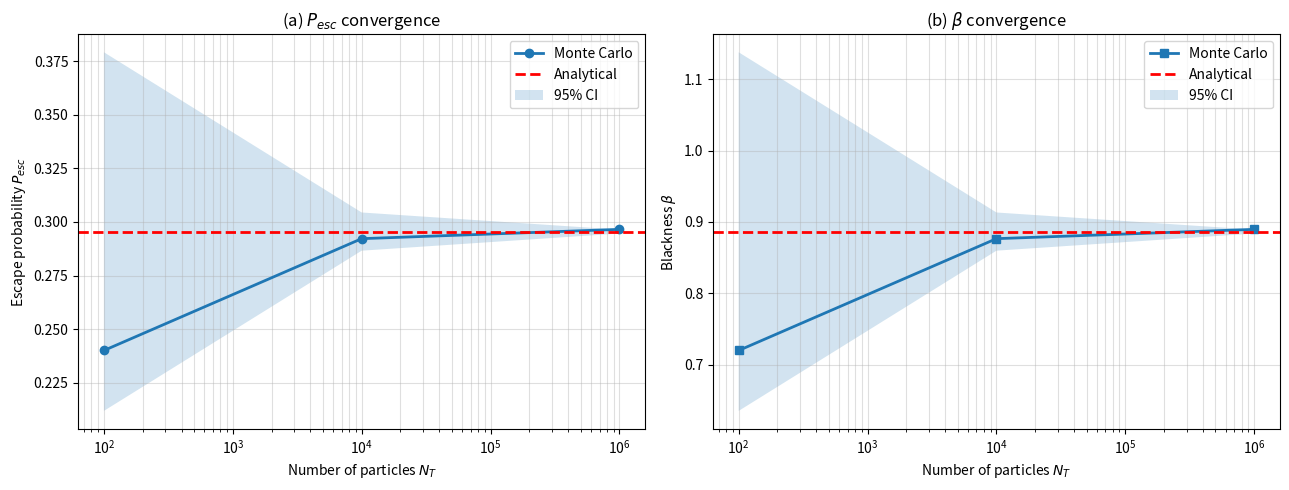
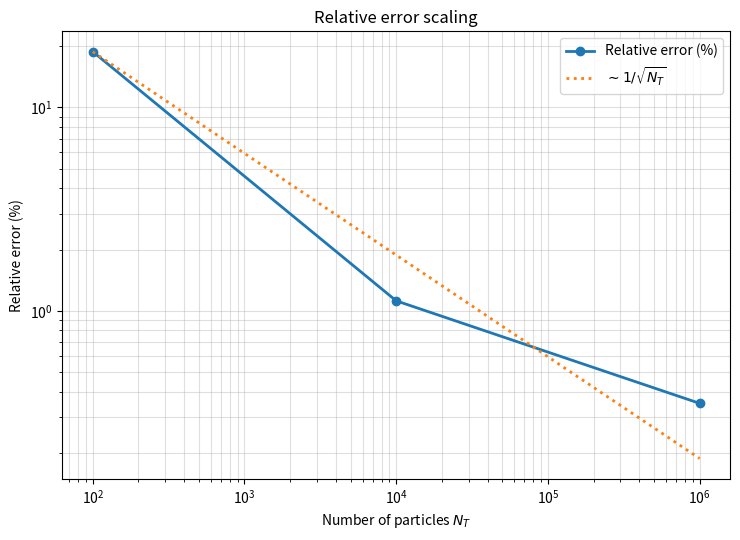
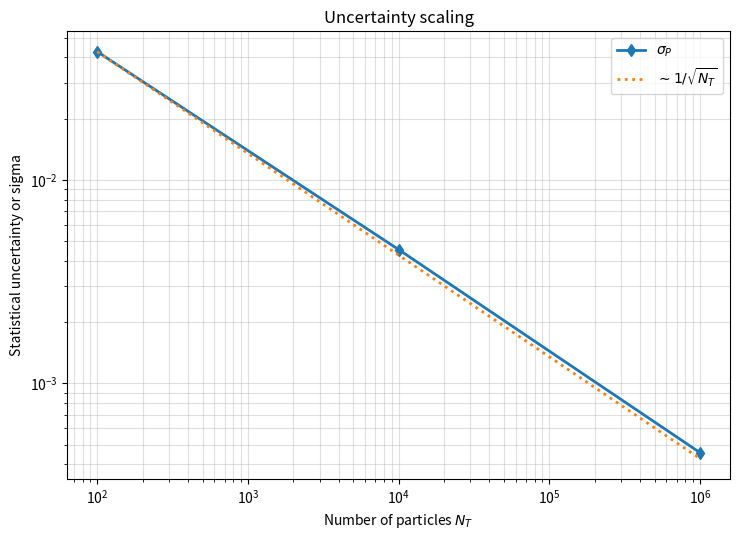

These figures' Python source, in order:
import numpy as np
import pandas as pd
import matplotlib.pyplot as plt
from scipy.special import expn
import os

# Create docs folder if not exists
os.makedirs("docs", exist_ok=True)

# giben parameter
SIGMA_A = 0.5    
H = 3.0         
S_BAR = 2.0 * H
N_VALUES = [10**2, 10**4, 10**6]


def analytic_solution(sigma_a, h):
    # Analytic solution for escape probability and blackness
    tau = sigma_a * h
    e3 = expn(3, tau)
    p_esc = (1.0 - 2.0 * e3) / (2.0 * tau)
    beta = sigma_a * (2.0 * h) * p_esc
    return p_esc, beta


def monte_carlo_run(N, sigma_a, h, seed):
    rng = np.random.default_rng(seed)

    # Neutron startpositions
    z = rng.uniform(0.0, h, size=N)

    # Direction cosine
    mu = rng.uniform(-1.0, 1.0, size=N)

    # avoid division by zero
    tiny = 1e-12
    mu[np.abs(mu) < tiny] = np.sign(mu[np.abs(mu) < tiny]) * tiny

    # Distance to slab boundary
    d_boundary = np.where(mu > 0.0, (h - z) / mu, -z / mu)

    # Free path length in absorbing medium
    xi = rng.random(size=N)
    free_path = -np.log(xi) / sigma_a

    # Check neutrons escape
    escaped = free_path >= d_boundary

    # Monte Carlo 
    p_mc = np.mean(escaped)
    beta_mc = sigma_a * (2.0 * h) * p_mc

    # Simple statistical uncertainty
    sigma_p = np.sqrt(p_mc * (1.0 - p_mc) / N)
    sigma_beta = sigma_a * (2.0 * h) * sigma_p

    return p_mc, beta_mc, sigma_p, sigma_beta


p_an, beta_an = analytic_solution(SIGMA_A, H)

print("Analytical reference values:")
print("P_esc =", p_an)
print("beta  =", beta_an)
print()

results = []

for N in N_VALUES:
    seed = 42 + N
    p_mc, beta_mc, sig_p, sig_beta = monte_carlo_run(N, SIGMA_A, H, seed)

    err_p = abs(p_mc - p_an) / p_an
    err_beta = abs(beta_mc - beta_an) / beta_an

    results.append({
        "N_T": N,
        "P_esc_MC": p_mc,
        "beta_MC": beta_mc,
        "sigma_P": sig_p,
        "sigma_beta": sig_beta,
        "rel_err_P": err_p,
        "rel_err_beta": err_beta
    })

df = pd.DataFrame(results)

print("Monte Carlo results:")
print(df.to_string())
print()


# ---- plotting ----
N = df["N_T"].to_numpy()
Pmc = df["P_esc_MC"].to_numpy()
Bmc = df["beta_MC"].to_numpy()
sP = df["sigma_P"].to_numpy()
sB = df["sigma_beta"].to_numpy()
errP = df["rel_err_P"].to_numpy()

P_lo, P_hi = p_an - 1.96 * sP, p_an + 1.96 * sP
B_lo, B_hi = beta_an - 1.96 * sB, beta_an + 1.96 * sB

# Figure 1: convergence plots
fig, (ax1, ax2) = plt.subplots(1, 2, figsize=(13, 5))

ax1.plot(N, Pmc, marker="o", linewidth=2, label="Monte Carlo")
ax1.axhline(p_an, linestyle="--", color='r', linewidth=2, label="Analytical")
ax1.fill_between(N, P_lo, P_hi, alpha=0.2, label="95% CI")
ax1.set_xscale("log")
ax1.set_xlabel("Number of particles $N_T$")
ax1.set_ylabel("Escape probability $P_{esc}$")
ax1.set_title("(a) $P_{esc}$ convergence")
ax1.grid(True, which="both", alpha=0.4)
ax1.legend()

ax2.plot(N, Bmc, marker="s", linewidth=2, label="Monte Carlo")
ax2.axhline(beta_an, linestyle="--", color='r', linewidth=2, label="Analytical")
ax2.fill_between(N, B_lo, B_hi, alpha=0.2, label="95% CI")
ax2.set_xscale("log")
ax2.set_xlabel("Number of particles $N_T$")
ax2.set_ylabel("Blackness $\\beta$")
ax2.set_title("(b) $\\beta$ convergence")
ax2.grid(True, which="both", alpha=0.4)
ax2.legend()

plt.tight_layout()
plt.savefig("docs/fig1_convergence.png")
print("Saved Figure 1 to docs/fig1_convergence.png")

# Figure 2: relative error scaling
plt.figure(figsize=(7.5, 5.5))
plt.loglog(N, 100 * errP, marker="o", linewidth=2, label="Relative error (%)")

ref = (100 * errP[0]) * np.sqrt(N[0] / N)
plt.loglog(N, ref, linestyle=":", linewidth=2, label="$\\sim 1/\\sqrt{N_T}$")

plt.xlabel("Number of particles $N_T$")
plt.ylabel("Relative error (%)")
plt.title("Relative error scaling")
plt.grid(True, which="both", alpha=0.4)
plt.legend()
plt.tight_layout()
plt.savefig("docs/fig2_rel_error.png")
print("Saved Figure 2 to docs/fig2_rel_error.png")


# Figure 3: statistical uncertainty
plt.figure(figsize=(7.5, 5.5))
plt.loglog(N, sP, marker="d", linewidth=2, label="$\\sigma_P$")

ref_s = sP[0] * np.sqrt(N[0] / N)
plt.loglog(N, ref_s, linestyle=":", linewidth=2, label="$\\sim 1/\\sqrt{N_T}$")

plt.xlabel("Number of particles $N_T$")
plt.ylabel("Statistical uncertainty or sigma")
plt.title("Uncertainty scaling")
plt.grid(True, which="both", alpha=0.4)
plt.legend()
plt.tight_layout()
plt.savefig("docs/fig3_uncertainty.png")
print("Saved Figure 3 to docs/fig3_uncertainty.png")
